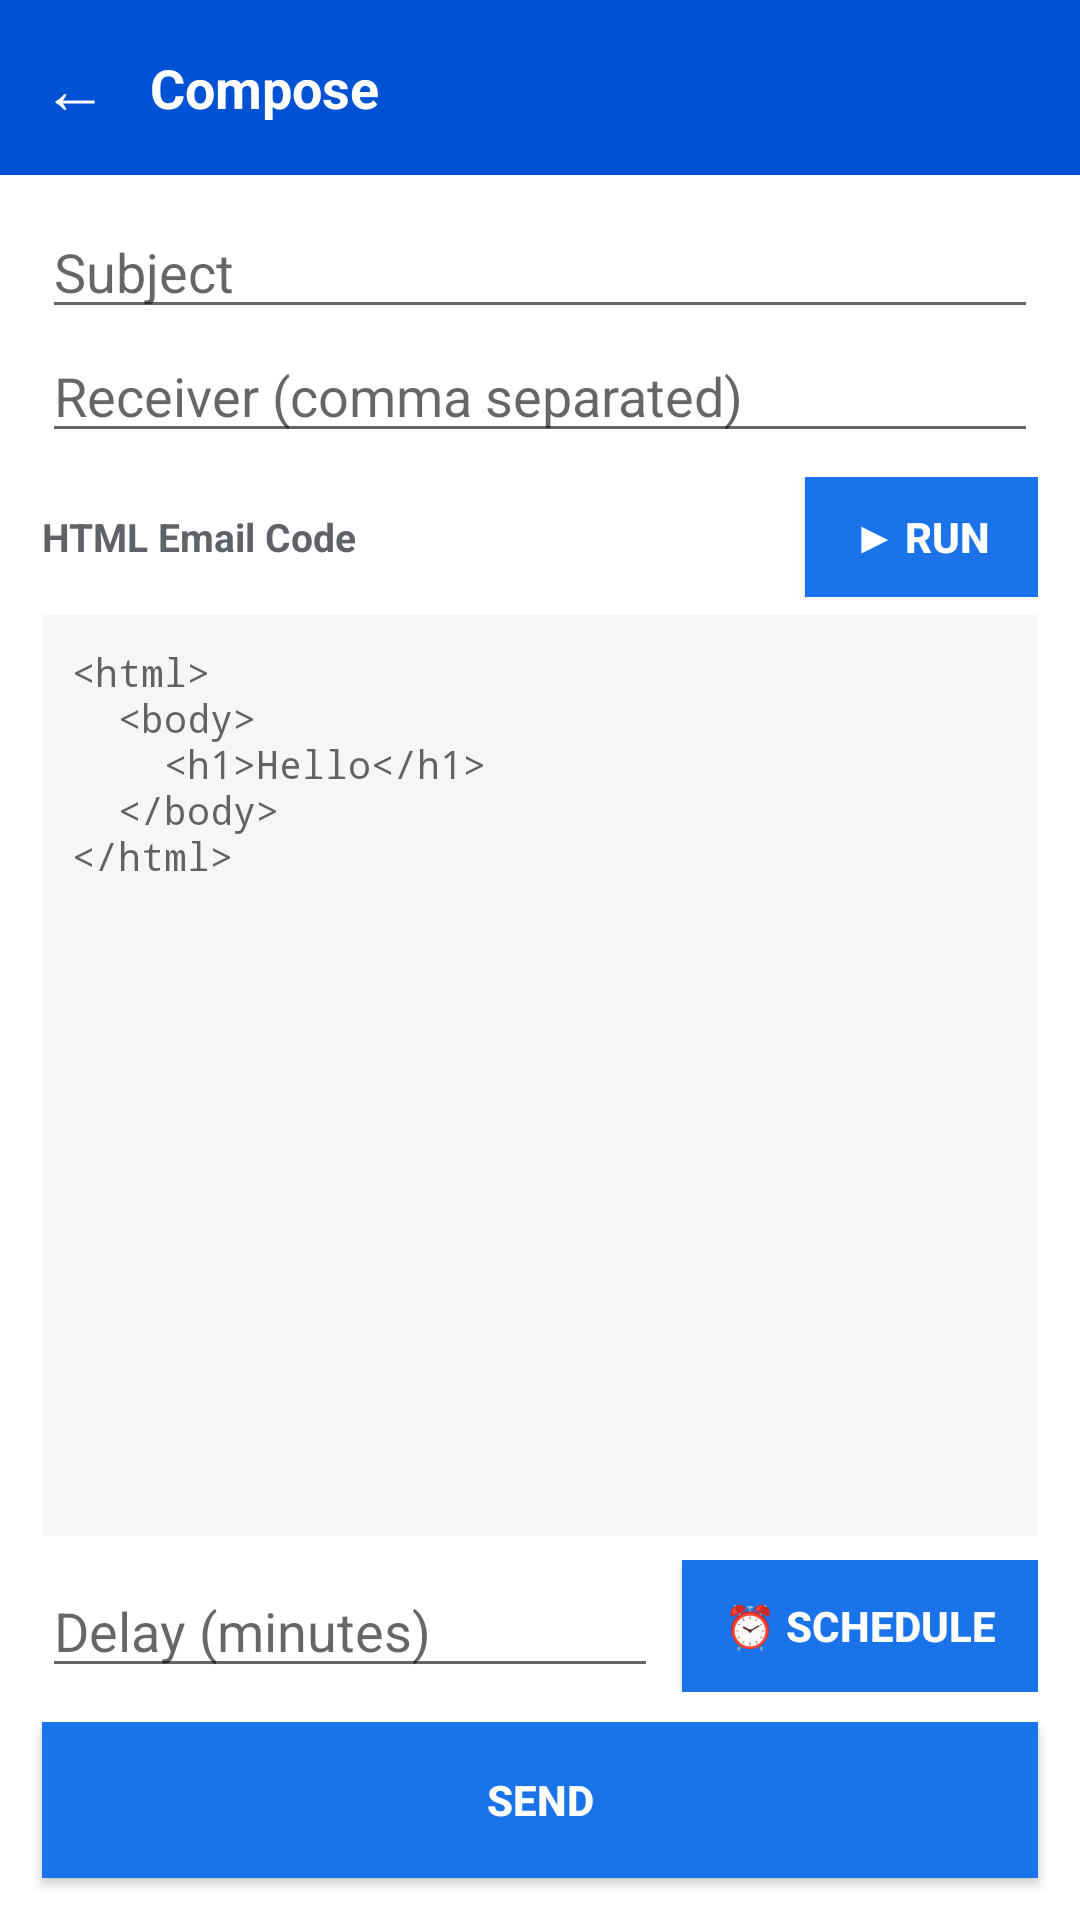

Reconstruct the res/layout file that produces this screen, plus the resources it refers to.
<!-- AndroidManifest.xml: application theme AppTheme -->
<!-- res/layout/activity_compose.xml -->
<?xml version="1.0" encoding="utf-8"?>
<LinearLayout xmlns:android="http://schemas.android.com/apk/res/android"
    android:layout_width="match_parent"
    android:layout_height="match_parent"
    android:background="@color/white"
    android:orientation="vertical">

    <LinearLayout
        android:layout_width="match_parent"
        android:layout_height="wrap_content"
        android:background="@color/brandDark"
        android:gravity="center_vertical"
        android:orientation="horizontal"
        android:padding="14dp">

        <TextView
            android:id="@+id/btn_back"
            android:layout_width="wrap_content"
            android:layout_height="wrap_content"
            android:paddingEnd="14dp"
            android:text="&#8592;"
            android:textColor="@color/white"
            android:textSize="22sp" />

        <TextView
            android:layout_width="0dp"
            android:layout_height="wrap_content"
            android:layout_weight="1"
            android:text="Compose"
            android:textColor="@color/white"
            android:textSize="18sp"
            android:textStyle="bold" />
    </LinearLayout>

    <LinearLayout
        android:layout_width="match_parent"
        android:layout_height="wrap_content"
        android:orientation="vertical"
        android:paddingStart="14dp"
        android:paddingTop="10dp"
        android:paddingEnd="14dp">

        <EditText
            android:id="@+id/et_subject"
            android:layout_width="match_parent"
            android:layout_height="wrap_content"
            android:hint="Subject"
            android:inputType="text"
            android:maxLines="1" />

        <EditText
            android:id="@+id/et_receiver"
            android:layout_width="match_parent"
            android:layout_height="wrap_content"
            android:hint="Receiver (comma separated)"
            android:inputType="textEmailAddress"
            android:maxLines="1" />
    </LinearLayout>

    <LinearLayout
        android:layout_width="match_parent"
        android:layout_height="wrap_content"
        android:gravity="center_vertical"
        android:orientation="horizontal"
        android:paddingStart="14dp"
        android:paddingTop="8dp"
        android:paddingEnd="14dp">

        <TextView
            android:layout_width="0dp"
            android:layout_height="wrap_content"
            android:layout_weight="1"
            android:text="HTML Email Code"
            android:textColor="@color/textSecondary"
            android:textSize="13sp"
            android:textStyle="bold" />

        <Button
            android:id="@+id/btn_run"
            android:layout_width="wrap_content"
            android:layout_height="40dp"
            android:background="@color/brand"
            android:minWidth="0dp"
            android:paddingStart="16dp"
            android:paddingEnd="16dp"
            android:text="&#9654; Run"
            android:textColor="@color/white"
            android:textStyle="bold" />
    </LinearLayout>

    <EditText
        android:id="@+id/et_html"
        android:layout_width="match_parent"
        android:layout_height="0dp"
        android:layout_marginStart="14dp"
        android:layout_marginTop="6dp"
        android:layout_marginEnd="14dp"
        android:layout_weight="1"
        android:background="#F5F6F8"
        android:fontFamily="monospace"
        android:gravity="top|start"
        android:hint="&lt;html&gt;&#10;  &lt;body&gt;&#10;    &lt;h1&gt;Hello&lt;/h1&gt;&#10;  &lt;/body&gt;&#10;&lt;/html&gt;"
        android:inputType="textMultiLine|textNoSuggestions"
        android:padding="10dp"
        android:textSize="13sp" />

    <LinearLayout
        android:layout_width="match_parent"
        android:layout_height="wrap_content"
        android:gravity="center_vertical"
        android:orientation="horizontal"
        android:paddingStart="14dp"
        android:paddingTop="8dp"
        android:paddingEnd="14dp">

        <EditText
            android:id="@+id/et_delay_minutes"
            android:layout_width="0dp"
            android:layout_height="wrap_content"
            android:layout_weight="1"
            android:hint="Delay (minutes)"
            android:inputType="number"
            android:maxLines="1" />

        <Button
            android:id="@+id/btn_schedule"
            android:layout_width="wrap_content"
            android:layout_height="44dp"
            android:layout_marginStart="8dp"
            android:background="@color/brand"
            android:minWidth="0dp"
            android:paddingStart="14dp"
            android:paddingEnd="14dp"
            android:text="&#9200; Schedule"
            android:textColor="@color/white"
            android:textStyle="bold" />
    </LinearLayout>

    <Button
        android:id="@+id/btn_send"
        android:layout_width="match_parent"
        android:layout_height="52dp"
        android:layout_marginStart="14dp"
        android:layout_marginTop="10dp"
        android:layout_marginEnd="14dp"
        android:layout_marginBottom="14dp"
        android:background="@color/brand"
        android:text="Send"
        android:textColor="@color/white"
        android:textStyle="bold" />
</LinearLayout>
<!-- resources referenced by this layout -->
<resources>
  <color name="brand">#1A73E8</color>
  <color name="brandDark">#0052D4</color>
  <color name="textSecondary">#5F6368</color>
  <color name="white">#FFFFFF</color>
  <style name="AppTheme" parent="Theme.MaterialComponents.Light.NoActionBar">
          <item name="colorPrimary">@color/brand</item>
          <item name="colorPrimaryVariant">@color/brandDark</item>
          <item name="colorOnPrimary">@color/white</item>
          <item name="colorSecondary">@color/brand</item>
          <item name="colorAccent">@color/brand</item>
          <item name="android:windowBackground">@color/white</item>
          <item name="android:statusBarColor">@color/brandDark</item>
      </style>
</resources>
